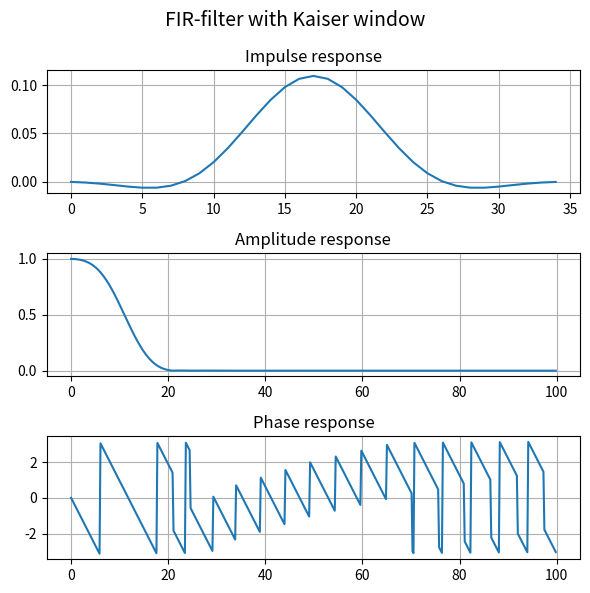

Write Python code to recreate this figure. (Note: this script raises an exception after producing the figure.)
from scipy import signal
import numpy as np
import matplotlib.pyplot as plt
from numpy.fft import fft, fftshift


def main():
    # sine wave with noise
    f = 10
    fs = 200
    t = np.arange(0, 20, 1 / fs)
    sig = np.sin(2 * np.pi * f * t)
    noise = np.random.normal(1, 0.5, len(t))
    sig = sig + noise
    sig_spectrum = abs(fftshift(fft(sig)))
    x_sig_spectrum = np.linspace(-fs / 2, fs / 2, len(sig_spectrum))

    # finite impulse response filter
    nyq_rate = fs / 2.0
    cutoff_freq = 11
    beta = 5
    N = 35
    taps = signal.firwin(N, cutoff_freq / nyq_rate, window=('kaiser', beta))

    fig = plt.figure(figsize=(6, 6))
    plt.suptitle('FIR-filter with Kaiser window', fontsize=14)
    plt.subplot(3, 1, 1)
    plt.plot(taps)
    plt.title('Impulse response')
    plt.grid(True)

    w, h = signal.freqz(taps)
    plt.subplot(3, 1, 2)
    plt.title('Amplitude response')
    plt.plot((w / np.pi) * nyq_rate, abs(h))
    plt.grid(True)

    plt.subplot(3, 1, 3)
    plt.title('Phase response')
    plt.plot((w / np.pi) * nyq_rate, np.arctan2(np.imag(h), np.real(h)))
    plt.grid(True)
    plt.tight_layout()
    plt.show()
    fig.savefig('lab3/fig/fir_filter.png')

    # signal filtered with fir-filter
    filtered_sig = signal.lfilter(taps, 1, sig)
    filtered_sig_spectrum = abs(fftshift(fft(filtered_sig)))

    fig = plt.figure()
    plt.suptitle('Signal filtered with FIR-filter', fontsize=14)
    plt.subplot(2, 2, 1)
    plt.title('Source signal')
    plt.plot(t, sig)
    plt.xlim(10, 11)
    plt.grid(True)

    plt.subplot(2, 2, 3)
    plt.title('Source signal spectrum')
    plt.plot(x_sig_spectrum, sig_spectrum)
    plt.grid(True)

    plt.subplot(2, 2, 2)
    plt.title('Filtered signal')
    plt.plot(t, filtered_sig)
    plt.xlim(10, 11)
    plt.grid(True)

    plt.subplot(2, 2, 4)
    plt.title('Filtered signal spectrum')
    plt.plot(x_sig_spectrum, filtered_sig_spectrum)
    plt.grid(True)
    plt.tight_layout()
    plt.show()
    fig.savefig('lab3/fig/fir_filtered_signal.png')

    # infinite impulse response filter
    cutoff_freq = 11
    b, a = signal.butter(3, cutoff_freq / nyq_rate)

    fig = plt.figure(figsize=(6, 6))
    plt.suptitle('Butterworth filter', fontsize=14)
    plt.subplot(3, 1, 1)
    plt.plot(b)
    plt.title('Impulse response')
    plt.grid(True)

    w, h = signal.freqz(b, a)
    plt.subplot(3, 1, 2)
    plt.title('Amplitude response')
    plt.plot((w / np.pi) * nyq_rate, abs(h))
    plt.grid(True)

    plt.subplot(3, 1, 3)
    plt.title('Phase response')
    plt.plot((w / np.pi) * nyq_rate, np.arctan2(np.imag(h), np.real(h)))
    plt.grid(True)
    plt.tight_layout()
    plt.show()
    fig.savefig('lab3/fig/iir_filter.png')

    # signal filtered with iir-filter
    filtered_sig = signal.lfilter(b, a, sig)
    filtered_sig_spectrum = abs(fftshift(fft(filtered_sig)))

    fig = plt.figure()
    plt.suptitle('Signal filtered with IIR-filter', fontsize=14)
    plt.subplot(2, 2, 1)
    plt.title('Source signal')
    plt.plot(t, sig)
    plt.xlim(10, 11)
    plt.grid(True)

    plt.subplot(2, 2, 3)
    plt.title('Source signal spectrum')
    plt.plot(x_sig_spectrum, sig_spectrum)
    plt.grid(True)

    plt.subplot(2, 2, 2)
    plt.title('Filtered signal')
    plt.plot(t, filtered_sig)
    plt.xlim(10, 11)
    plt.grid(True)

    plt.subplot(2, 2, 4)
    plt.title('Filtered signal spectrum')
    plt.plot(x_sig_spectrum, filtered_sig_spectrum)
    plt.grid(True)
    plt.tight_layout()
    plt.show()
    fig.savefig('lab3/fig/iir_filtered_signal.png')


if __name__ == '__main__':
    main()
